Image classification data set "dataset" (Raushan94kr/AI_Disaster_Response_Assistant on GitHub). Class labels (4): destroyed, major damage, minor damage, no damage.

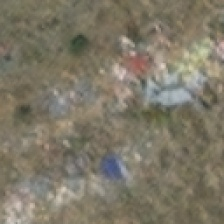
Label: destroyed

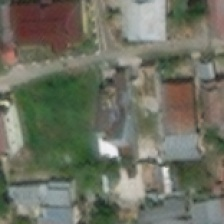
Label: no damage

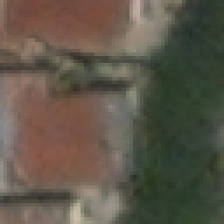
Label: no damage

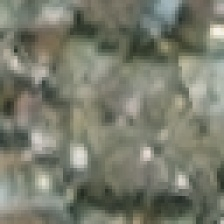
Label: minor damage

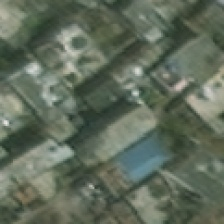
Label: minor damage

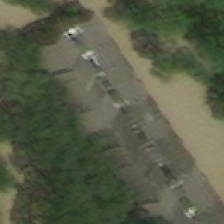
Label: major damage
